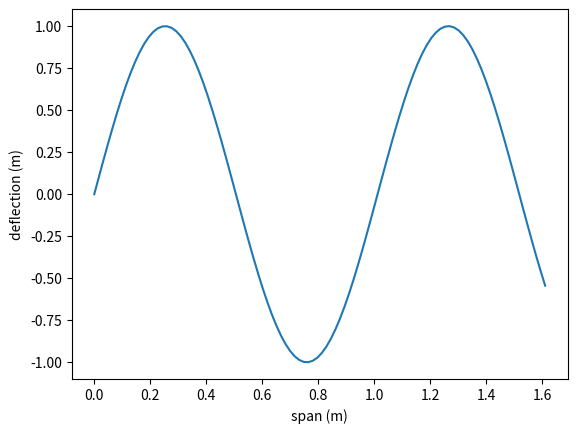

Write Python code to recreate this figure.
# -*- coding: utf-8 -*-
"""
Created on Mon Feb 17 15:16:23 2020

[redacted]
"""
import math
import numpy as np
import matplotlib.pyplot as plt
#=============================================================================
"Class containing all Aircraft data"
class Aircraft(object):
    def __init__(self,name,C_a,l_a,x_1,x_2,x_3,x_a,h,
                            t_sk,t_sp,t_st,h_st,w_st,n_st,d_1,d_3,theta,P):
        self.name   = name
        self.C_a    = C_a       #"Chord length aileron[m]"
        self.l_a    = l_a       #"Span of the aileron[m]"
        self.x_1    = x_1       #"x-location of hinge 1 [m]"
        self.x_2    = x_2       #"x-location of hinge 2 [m]"
        self.x_3    = x_3       #"x-location of hinge 3 [m]"
        self.x_a    = x_a       #"Distance between actuator 1 and 2 [cm]"
        self.h      = h         #"Aileron height[cm]"
        self.t_sk   = t_sk      #"Skin thickness [mm]"
        self.t_sp   = t_sp      #"Spar thickness [mm]"
        self.t_st   = t_st      #"Thickness of stiffener[mm]"
        self.h_st   = h_st      #"Height of stiffener[cm]"
        self.w_st   = w_st      #"Width of stiffener[cm]"
        self.n_st   = n_st      #"Number of stiffeners [-]"
        self.d_1    = d_1       #"Vertical displacement hinge 1[cm]"
        self.d_3    = d_3       #"Vertical displacement hinge 3[cm]"
        self.theta  = theta     #"Maximum upward deflection[deg]"
        self.P      = P         #"Load in actuator 2[kN]"

    def description(self):
        prop = vars(self)

        for i in prop.keys():
            print(str(i)+"="+'\t'+str(prop[i]))


#=======================================================================================

    "Cross sectional properties for bending"
    "Requirement: Make it suitable for a box and an aileron cross section"
    
    """A class that computes:
        
        - Boom Areas & Locations
        - Centroid
        - Second Moment of Inertias I_xx, I_yy, I_xy
        - Shear Centre
        - Torsional Stiffness
        
        #==========================    
        Outputs: Boom Areas & Boom Locations
        Inputs: - Chord length aileron
                - Height aileron
                - Spar thickness
                - Stringer spacing delta_st
                - Number of stringers n_st
                - Stringer locations
                - Skin thickness
                - Stringer height
                - Stringer width
                - Stringer thickness 
        #==========================
        Output: Centroid
        Inputs: See input list of Boom Areas
        #==========================    
        Outputs: Second Moment of Inertias I_xx, I_yy, I_xy
        Inputs: See input list of Boom Areas
        #==========================    
        Output: Shear Centre
        Inputs: - Boom areas 
                - Boom locations 
                - Skin thickness
        #==========================    
        Output: Torsional Stiffness
        Inputs: - Shear flow distributions
        #==========================  
        Output: Visual representation of cross section
                    -> Black colour lines for the skin
                    -> Red dots for booms
        Inputs: - Aileron height
                - Aileron chord length
                - Skin thickness
                - Boom areas
                - Boom locations
        #==========================  
    """
    #========================       
    #Compute Boom Areas & Boom Locations
    #========================
    
    
    def booms(self):
        self.boom_area = ((self.w_st/100) * (self.t_st/1000) 
                            + ((self.h_st - self.t_st/1000) * self.t_st))
        aileron_circumference = (((2 * math.pi * (self.h / 2)) /2) 
                                + 2 * math.sqrt((self.h /2)**2 
                                + (self.C_a - (self.h / 2))**2))
        self.boom_spacing = aileron_circumference / self.n_st
        
        
    
    # #========================       
    # #Compute Centroid
    # #========================
    def centroid(self):
        arr_z_y_a = np.zeros(shape = (3, 4 + self.n_st))

        x_circ = - 4* (self.h/2)/(3 * np.pi)
        a_circ = np.pi * self.h/2 * self.t_sk
        arr_z_y_a[:,0] = [x_circ,0.,a_circ]

        x_spr = - self.h/2
        a_spr = self.h * self.t_sp
        arr_z_y_a[:, 1] = [x_spr, 0., a_spr]

        x_sk = - (self.h/4 + self.C_a/2)
        a_sk = np.sqrt((self.h/2)**2 + (self.C_a - self.h/2)**2) * self.t_sk
        arr_z_y_a[:,2:4] = [[x_spr,x_spr], [0.,0.], [a_spr,a_spr]]

        
        
    # #========================       
    # #Compute Second Moment of Inertia
    # #========================
    # def second_moi(self):
    
    
    
    
    # #I_xx
    
    
    # #I_yy
    
    
    # #I_xy
    
    # #========================       
    # #Compute Shear Centre
    # #========================
    # # Requirements:
    #     # Locations of the booms
    #     # Skin thickness
    #     # Skin Locations
    # def shear_centre(self):
        
        
    
    # #========================       
    # #Compute Torsional Stiffness
    # #========================
    # def torsional_stiffness(self):
        
    
    
    
    
    

    

f100 = Aircraft("Fokker 100", 0.505, 1.611, 0.125, 0.498, 1.494, 24.5, 16.1, 1.1, 2.4, 1.2, 1.3, 1.7, 11, 0.389, 1.245, 30, 49.2)

#=======================================================================================
"Integration functions for z and x direction"

def macaulay(x, x_n, pwr=1):
  "returns result of the step function for [x-x_n]^pwr"
  result = (x-x_n)
  if result>=0:
    return result**pwr
  else:
    return 0


def integrate_z(grid):
  """used to integrate the .dat aero data over the x-axis"""
  Ca = 0.505
  h_res = 41
  v_res = 81
  
  solution = []
  for column in range(len(grid[0])):
    A = 0
    for row in range(1,len(grid)-1):
      A += grid[row][column]/v_res*Ca
      
      A += grid[0][column]/v_res*Ca*0.5
      A += grid[v_res-1][column]/v_res*Ca*0.5
    solution.append(A)
  return solution

def integrate_x(x_list):
  """used to integrate the .dat aero data over the x-axis"""
  Ca = 0.505
  h_res = 41
  v_res = 81
  
  solution = []
  prev = 0
  value = 0
  for element in range(len(x_list)-1,-1,-1):
    value += (prev+x_list[element])/2
    prev=x_list[element]
    
    solution.append(value)
  return solution


"Interpolator"
def spline_coefficient(node,value):
    # IMPORTANT: needs a grid in chronological order (from small to big)
    #This function creates a matrix containing all the splines coefficients for every node,
    #This way the main calculation only has to be done once, and spline_interpolator actually computes the value
    #input: nodes (1d list), value at these nodes (1dlist)
    #output Array containing Splinematrix

    Splinematrix = []
    for i in range(len(node)-1):
        "si = a +b(x-c)"
        a = value[i]
        b=(value[i+1]-value[i])/(node[i+1]-node[i])
        c = node[i]
        print(a,b,c)
        Splinematrix.append([a,b,c])
    return np.array(Splinematrix)

def spline_interpolator(Splinematrixx, node, inter_node):
    # This function actually interpolates (1 point)
    # input Splinematrix from previous function, all nodes (1d array), intervalue (the point to be interpolated)
    # output value function at node

    nodenumber=0
    for i in node:
        if inter_node<= node[nodenumber] or inter_node>node[-2]: #check at which spline to interpolate
            break
        else:
            nodenumber+=1
    nodenumber = nodenumber-1 #no
    a= Splinematrixx[nodenumber,0]
    b=Splinematrixx[nodenumber,1]
    c=Splinematrixx[nodenumber,2]
    si = a + b*(inter_node-c)
    return si

def plot(data, thing_to_plot, unit):
  """ Plot deflection or twist data on a 2D graph
        thing_to_plot and unit should be written as strings, like 'deflection', 'm' '"""
  x=np.linspace(0,1.611,len(data))
  plt.plot(x,data)
  plt.xlabel('span (m)')
  plt.ylabel(thing_to_plot + ' (' + unit + ')')
  plt.show()
  return()

""" how to use """ 
func = np.sin(np.linspace(0,10,100))
thing = 'deflection'
unit = 'm'
plot(func, thing, unit)

# """ How to use: """
# grid = aero_data()
# int_1 = integrate_z(grid)
# int_2 = integrate_x(int_1)
# int_3 = integrate_x(int_2)
# int_4 = integrate_x(int_3)
# int_5 = integrate_x(int_4)

# x=np.linspace(0,1.611,41)
# plt.axis([1.611,0,0,2*10**9])
# plt.xlabel('x-axis')
# plt.ylabel('z-axis')
# plt.plot(x,int_5)
# plt.show()


#=======================================================================================
"plotting functions"





